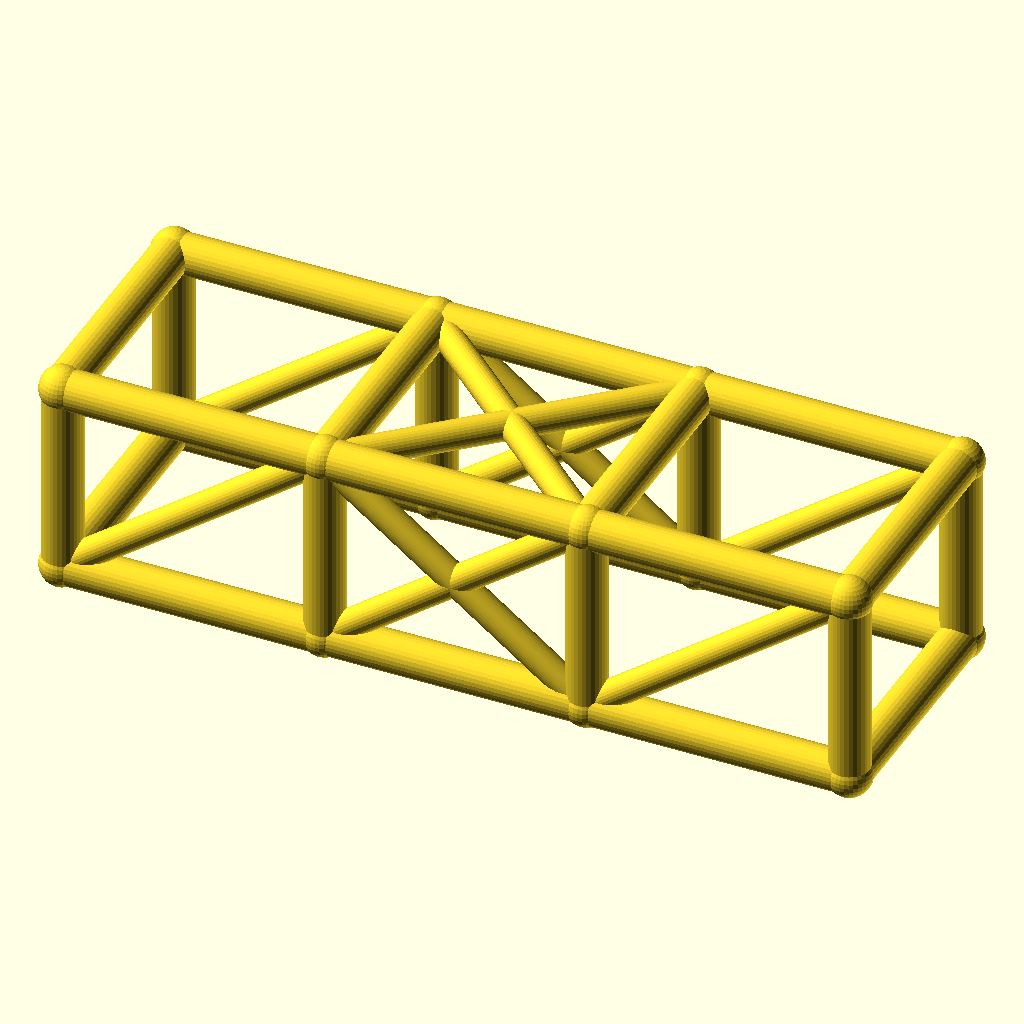
Cell 1 — every parameter at its default value.
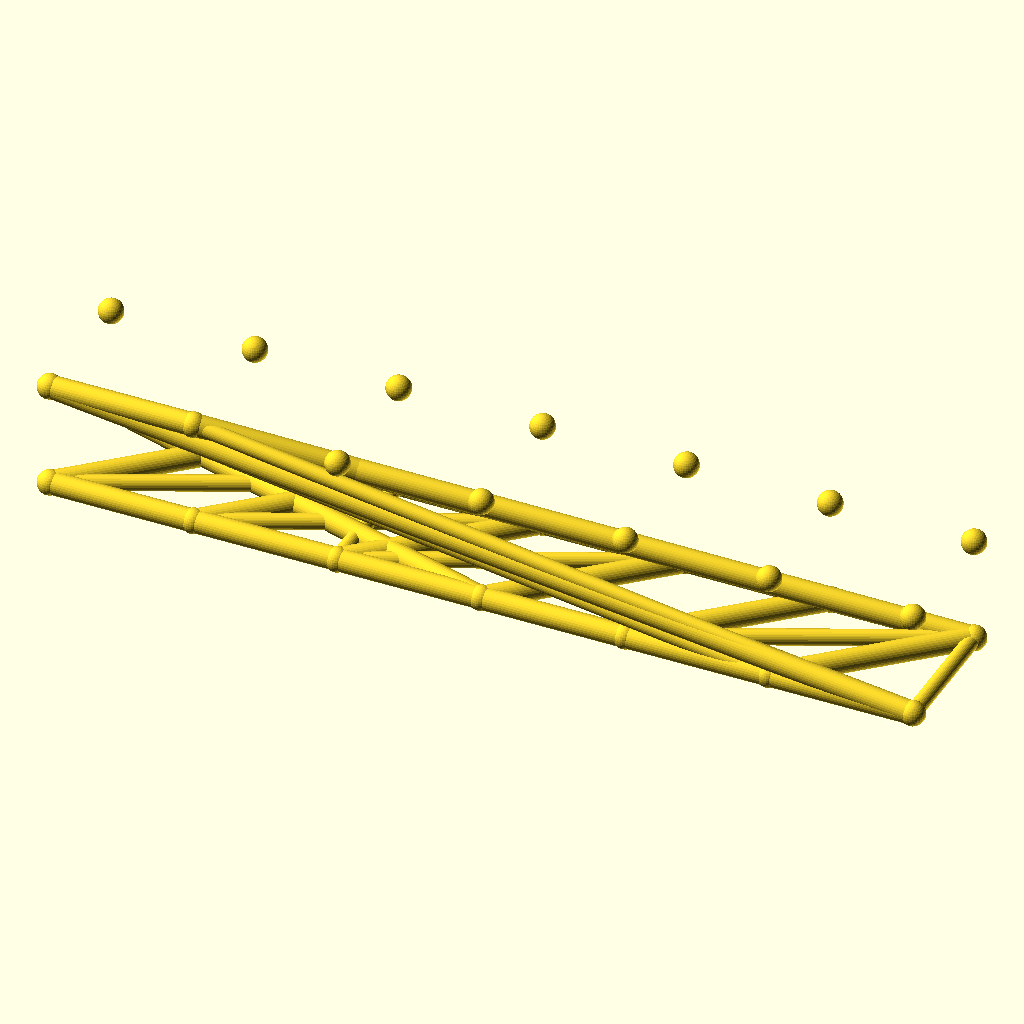
Cell 2: the same model with bays = 6.
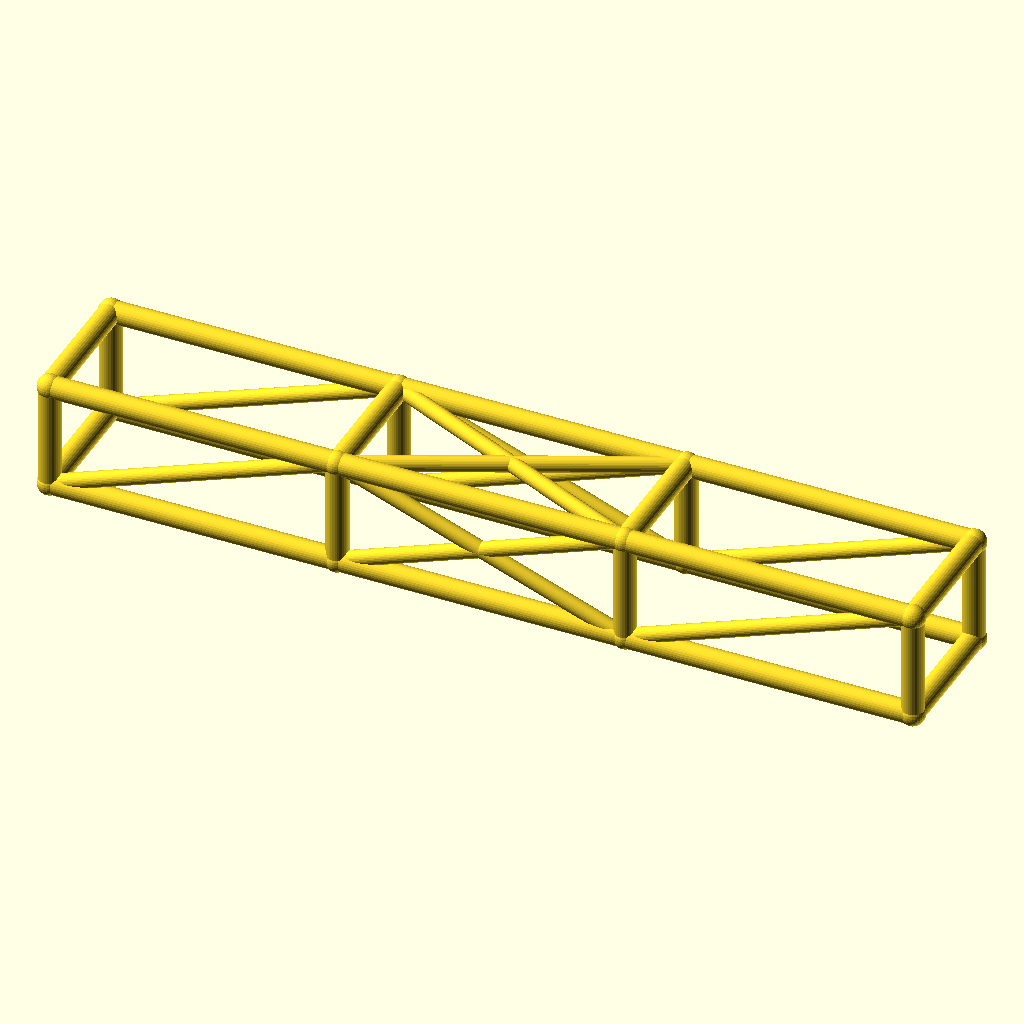
Cell 3: the same model with bay_l = 92.
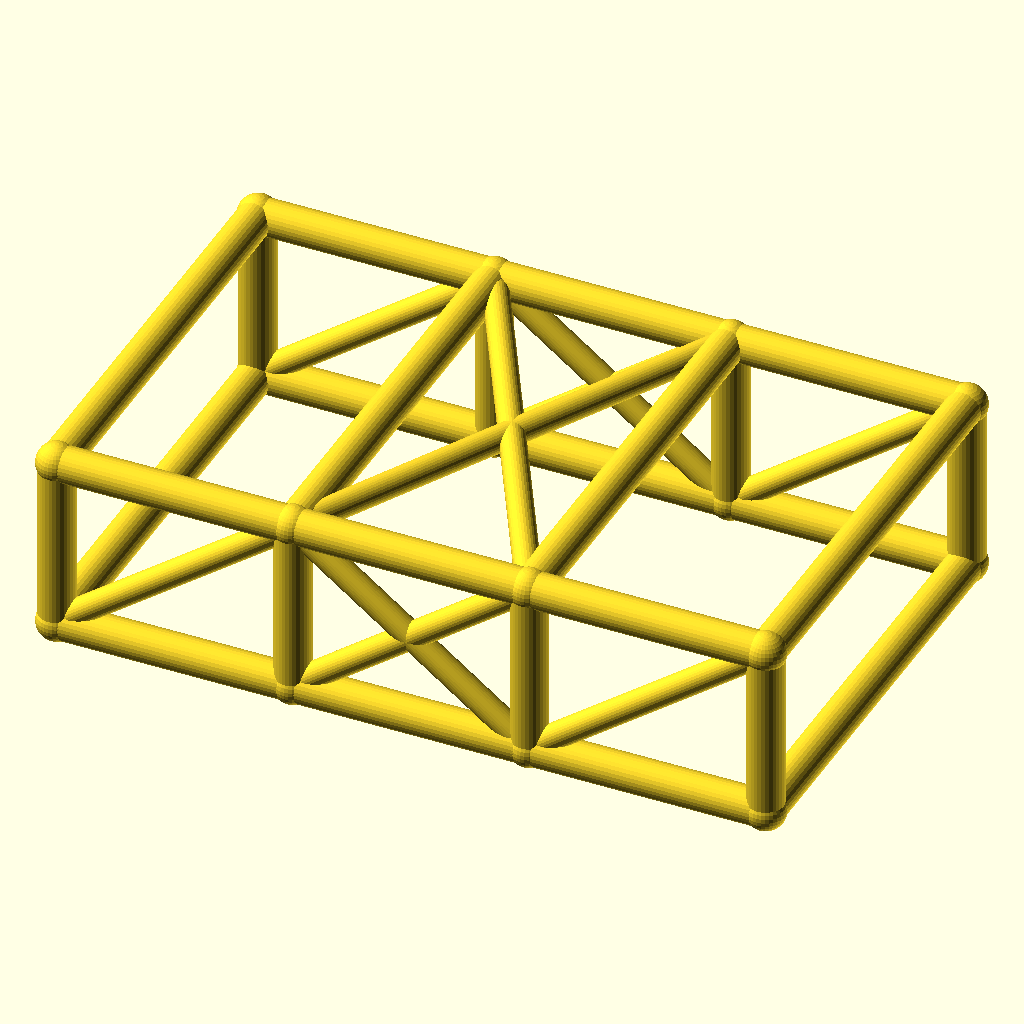
Cell 4 — cage_w set to 84, the other parameters unchanged.
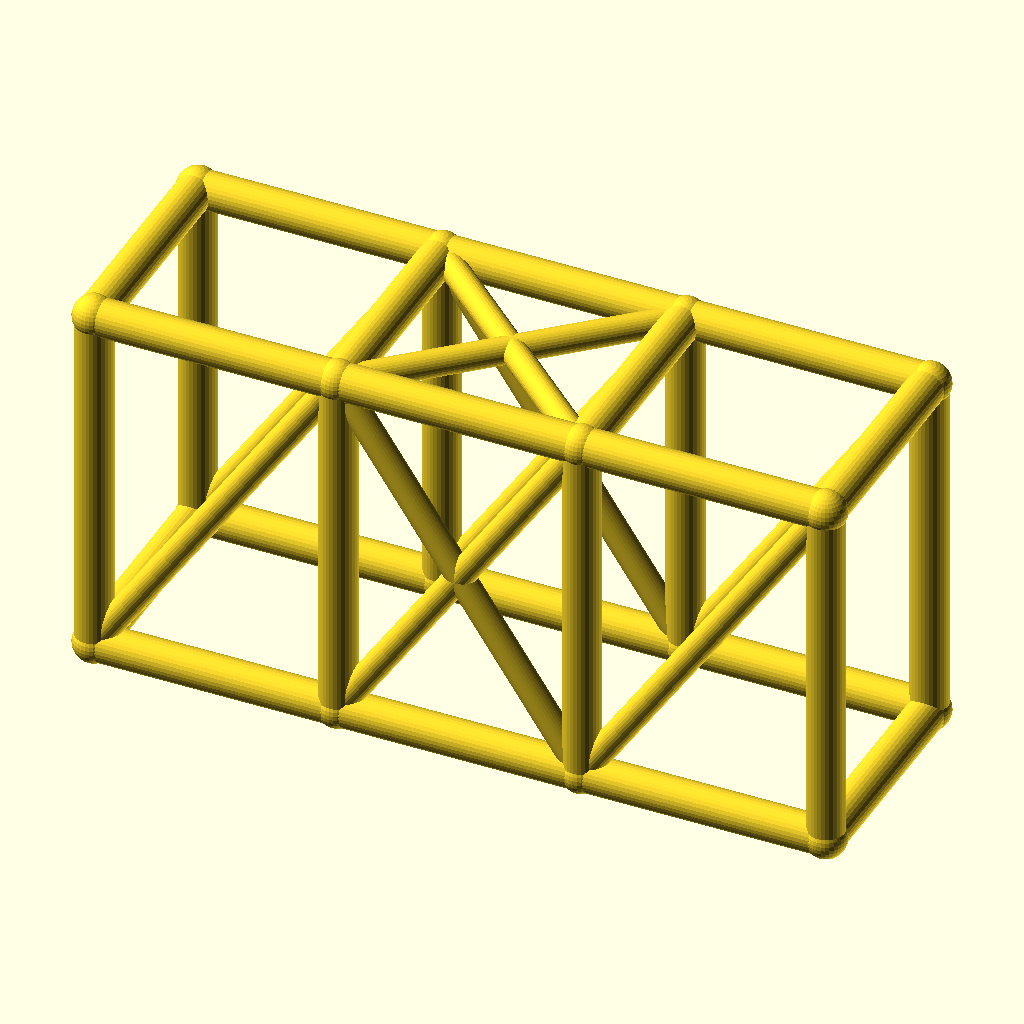
Cell 5: the same model with cage_h = 68.
The same orthographic view direction (rotation 55°, 0°, 25°; colour scheme Cornfield) for every cell, with the view re-fitted per cell, so scale and position can differ between cells.
The OpenSCAD source (optional_data/data/wire2/rollcages/scene_0229.scad):
$fn = 32;

// ----------------------------------------------------------------------
// Roll cage: 3 bays x 2 sections, bays 46 mm, 42 x 34 mm section
// ----------------------------------------------------------------------

// --- parameters (mm) ---
bays = 3;                 // number of bays along X
sections = 2;             // levels of the cage
bay_l = 46;               // bay length, X
cage_w = 42;              // cage width, Y
cage_h = 34;              // cage height, Z
rail_r = 3.5;             // rail and hoop radius
diag_r = 2.5;             // diagonal brace radius
joint_r = 3.9;            // joint ball radius

bbox_x = bays * bay_l + 2 * joint_r;  // overall X, joints included
bbox_y = cage_w + 2 * joint_r;  // overall Y, joints included
bbox_z = cage_h + 2 * joint_r;  // overall Z, joints included
rail_d = 2 * rail_r;  // rail stock diameter
diag_d = 2 * diag_r;  // diagonal stock diameter
joint_d = 2 * joint_r;  // joint ball diameter
cage_l = bays * bay_l;  // overall cage length
nodes = [for (lvl = [0, 1], side = [0, 1], st = [0 : bays]) [st * bay_l, side * cage_w, lvl * cage_h]];

module member(a, b, r) {
  /* round stock from joint a to joint b, ends buried in the joint balls */
  d = b - a;
  length = norm(d);
  translate(a) rotate([0, acos(d[2] / length), atan2(d[1], d[0])])
    cylinder(h = length, r = r);
}

module joint(p, r) {
  /* ball at the joint centre, fatter than every member meeting there */
  translate(p) sphere(r = r);
}

/* members - each call is one graph edge */
member(nodes[0], nodes[1], rail_r);
member(nodes[1], nodes[2], rail_r);
member(nodes[2], nodes[3], rail_r);
member(nodes[4], nodes[5], rail_r);
member(nodes[5], nodes[6], rail_r);
member(nodes[6], nodes[7], rail_r);
member(nodes[8], nodes[9], rail_r);
member(nodes[9], nodes[10], rail_r);
member(nodes[10], nodes[11], rail_r);
member(nodes[12], nodes[13], rail_r);
member(nodes[13], nodes[14], rail_r);
member(nodes[14], nodes[15], rail_r);
member(nodes[0], nodes[8], rail_r);
member(nodes[1], nodes[9], rail_r);
member(nodes[2], nodes[10], rail_r);
member(nodes[3], nodes[11], rail_r);
member(nodes[4], nodes[12], rail_r);
member(nodes[5], nodes[13], rail_r);
member(nodes[6], nodes[14], rail_r);
member(nodes[7], nodes[15], rail_r);
member(nodes[8], nodes[12], rail_r);
member(nodes[9], nodes[13], rail_r);
member(nodes[10], nodes[14], rail_r);
member(nodes[11], nodes[15], rail_r);
member(nodes[0], nodes[4], rail_r);
member(nodes[3], nodes[7], rail_r);
member(nodes[0], nodes[9], diag_r);
member(nodes[1], nodes[10], diag_r);
member(nodes[9], nodes[2], diag_r);
member(nodes[2], nodes[11], diag_r);
member(nodes[4], nodes[13], diag_r);
member(nodes[5], nodes[14], diag_r);
member(nodes[13], nodes[6], diag_r);
member(nodes[6], nodes[15], diag_r);
member(nodes[9], nodes[14], diag_r);
member(nodes[13], nodes[10], diag_r);

/* joint balls */
for (p = nodes) joint(p, joint_r);
Parameter table extracted from the source (name, type, default, range or options):
bays: number, default 3
sections: number, default 2
bay_l: number, default 46
cage_w: number, default 42
cage_h: number, default 34
rail_r: number, default 3.5
diag_r: number, default 2.5
joint_r: number, default 3.9
